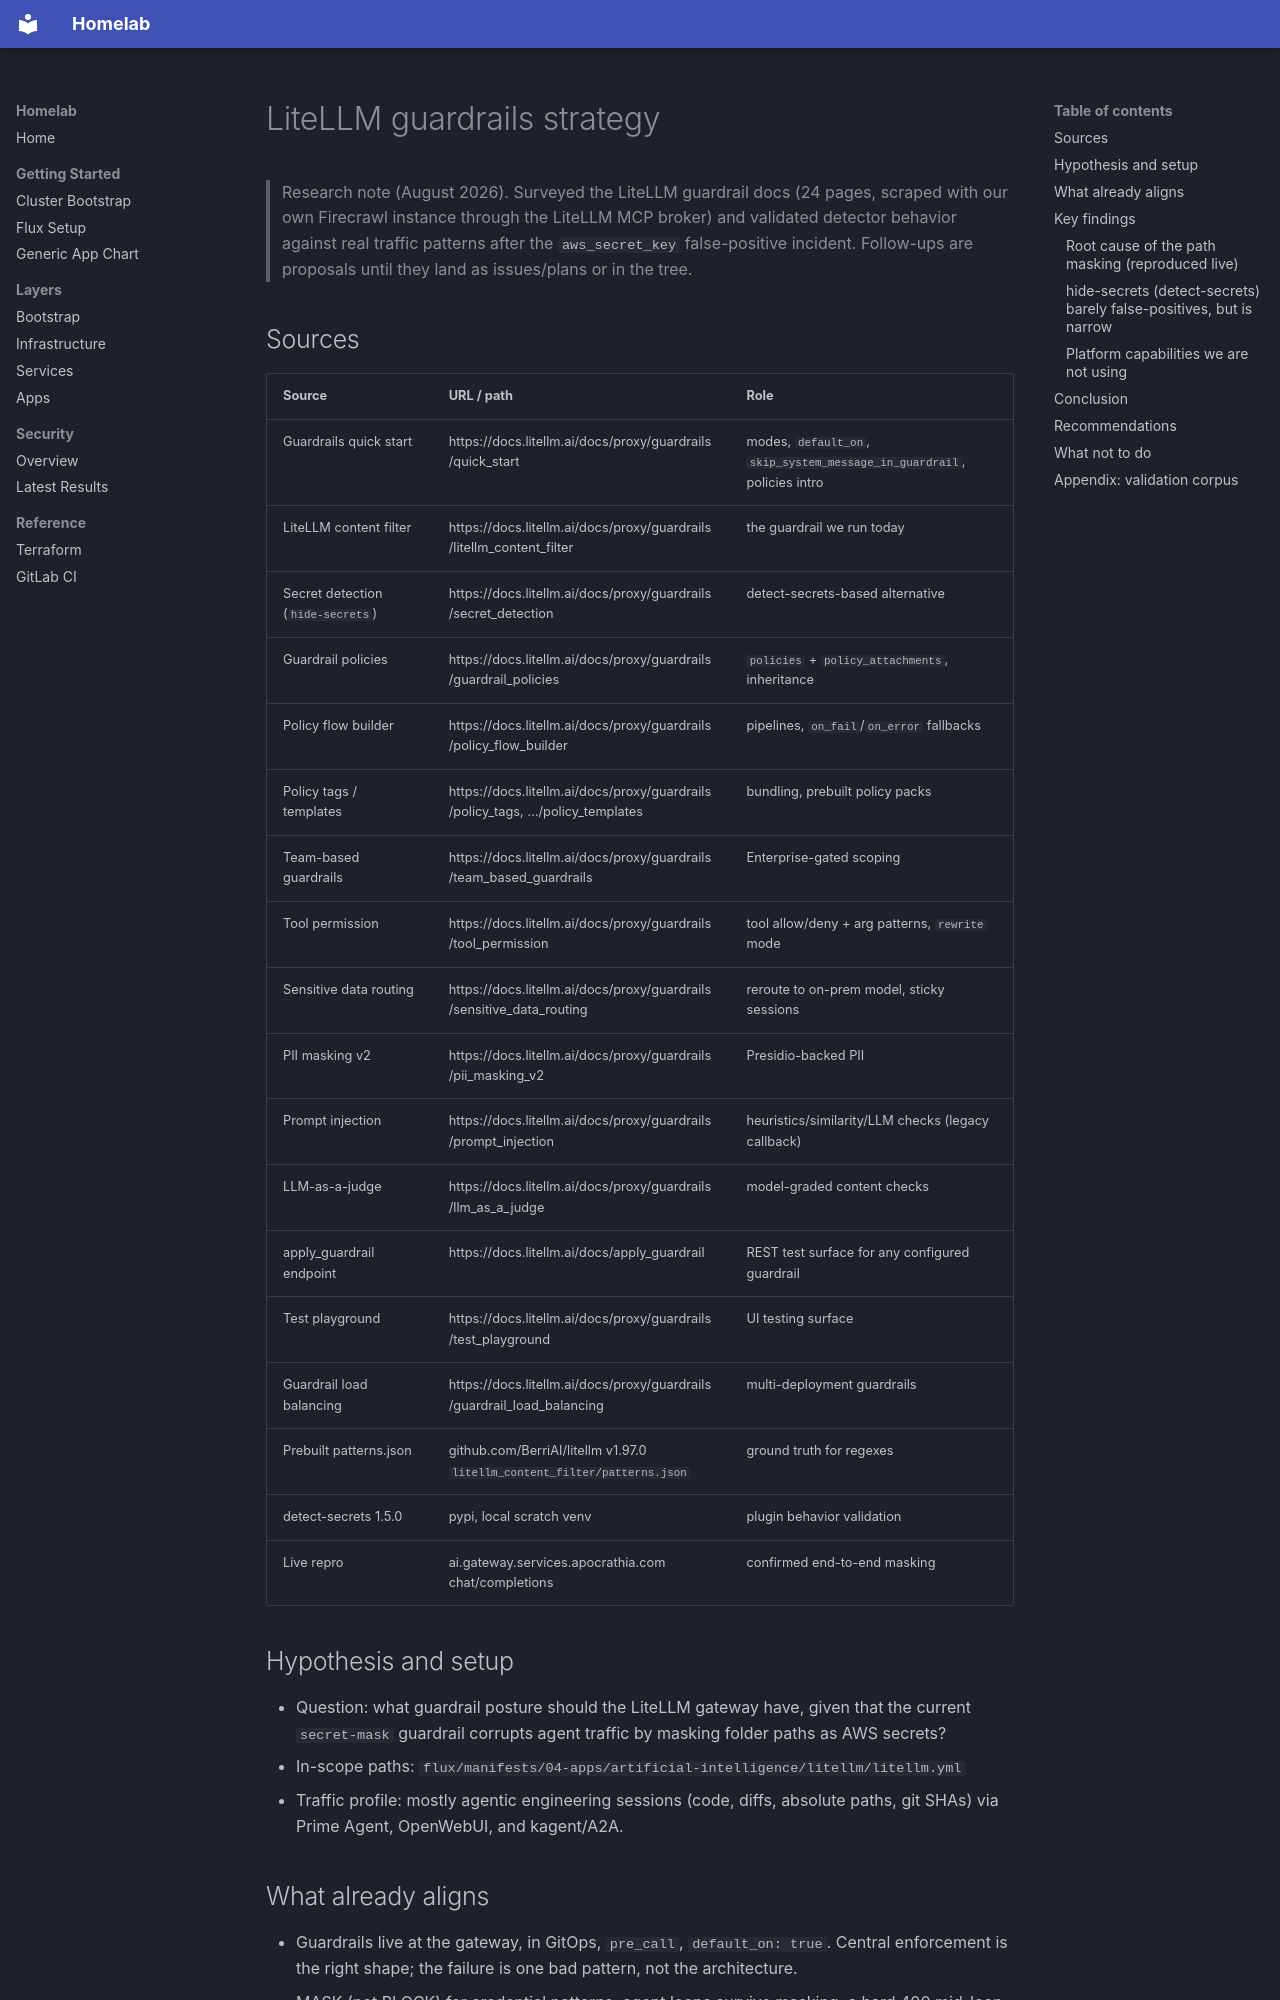

repository: Apocrathia/homelab · page: research/litellm-guardrails-strategy.html · generator: mkdocs

---
title: LiteLLM guardrails strategy
kind: assessment
status: complete
found_at: 2026-08-17
area: security
---

# LiteLLM guardrails strategy

> Research note (August 2026). Surveyed the LiteLLM guardrail docs (24 pages,
> scraped with our own Firecrawl instance through the LiteLLM MCP broker) and
> validated detector behavior against real traffic patterns after the
> `aws_secret_key` false-positive incident. Follow-ups are proposals until they
> land as issues/plans or in the tree.

## Sources

| Source                            | URL / path                                                                    | Role                                                                    |
| --------------------------------- | ----------------------------------------------------------------------------- | ----------------------------------------------------------------------- |
| Guardrails quick start            | https://docs.litellm.ai/docs/proxy/guardrails/quick_start                     | modes, `default_on`, `skip_system_message_in_guardrail`, policies intro |
| LiteLLM content filter            | https://docs.litellm.ai/docs/proxy/guardrails/litellm_content_filter          | the guardrail we run today                                              |
| Secret detection (`hide-secrets`) | https://docs.litellm.ai/docs/proxy/guardrails/secret_detection                | detect-secrets-based alternative                                        |
| Guardrail policies                | https://docs.litellm.ai/docs/proxy/guardrails/guardrail_policies              | `policies` + `policy_attachments`, inheritance                          |
| Policy flow builder               | https://docs.litellm.ai/docs/proxy/guardrails/policy_flow_builder             | pipelines, `on_fail`/`on_error` fallbacks                               |
| Policy tags / templates           | https://docs.litellm.ai/docs/proxy/guardrails/policy_tags, …/policy_templates | bundling, prebuilt policy packs                                         |
| Team-based guardrails             | https://docs.litellm.ai/docs/proxy/guardrails/team_based_guardrails           | Enterprise-gated scoping                                                |
| Tool permission                   | https://docs.litellm.ai/docs/proxy/guardrails/tool_permission                 | tool allow/deny + arg patterns, `rewrite` mode                          |
| Sensitive data routing            | https://docs.litellm.ai/docs/proxy/guardrails/sensitive_data_routing          | reroute to on-prem model, sticky sessions                               |
| PII masking v2                    | https://docs.litellm.ai/docs/proxy/guardrails/pii_masking_v2                  | Presidio-backed PII                                                     |
| Prompt injection                  | https://docs.litellm.ai/docs/proxy/guardrails/prompt_injection                | heuristics/similarity/LLM checks (legacy callback)                      |
| LLM-as-a-judge                    | https://docs.litellm.ai/docs/proxy/guardrails/llm_as_a_judge                  | model-graded content checks                                             |
| apply_guardrail endpoint          | https://docs.litellm.ai/docs/apply_guardrail                                  | REST test surface for any configured guardrail                          |
| Test playground                   | https://docs.litellm.ai/docs/proxy/guardrails/test_playground                 | UI testing surface                                                      |
| Guardrail load balancing          | https://docs.litellm.ai/docs/proxy/guardrails/guardrail_load_balancing        | multi-deployment guardrails                                             |
| Prebuilt patterns.json            | github.com/BerriAI/litellm v1.97.0 `litellm_content_filter/patterns.json`     | ground truth for regexes                                                |
| detect-secrets 1.5.0              | pypi, local scratch venv                                                      | plugin behavior validation                                              |
| Live repro                        | ai.gateway.services.apocrathia.com chat/completions                           | confirmed end-to-end masking                                            |
